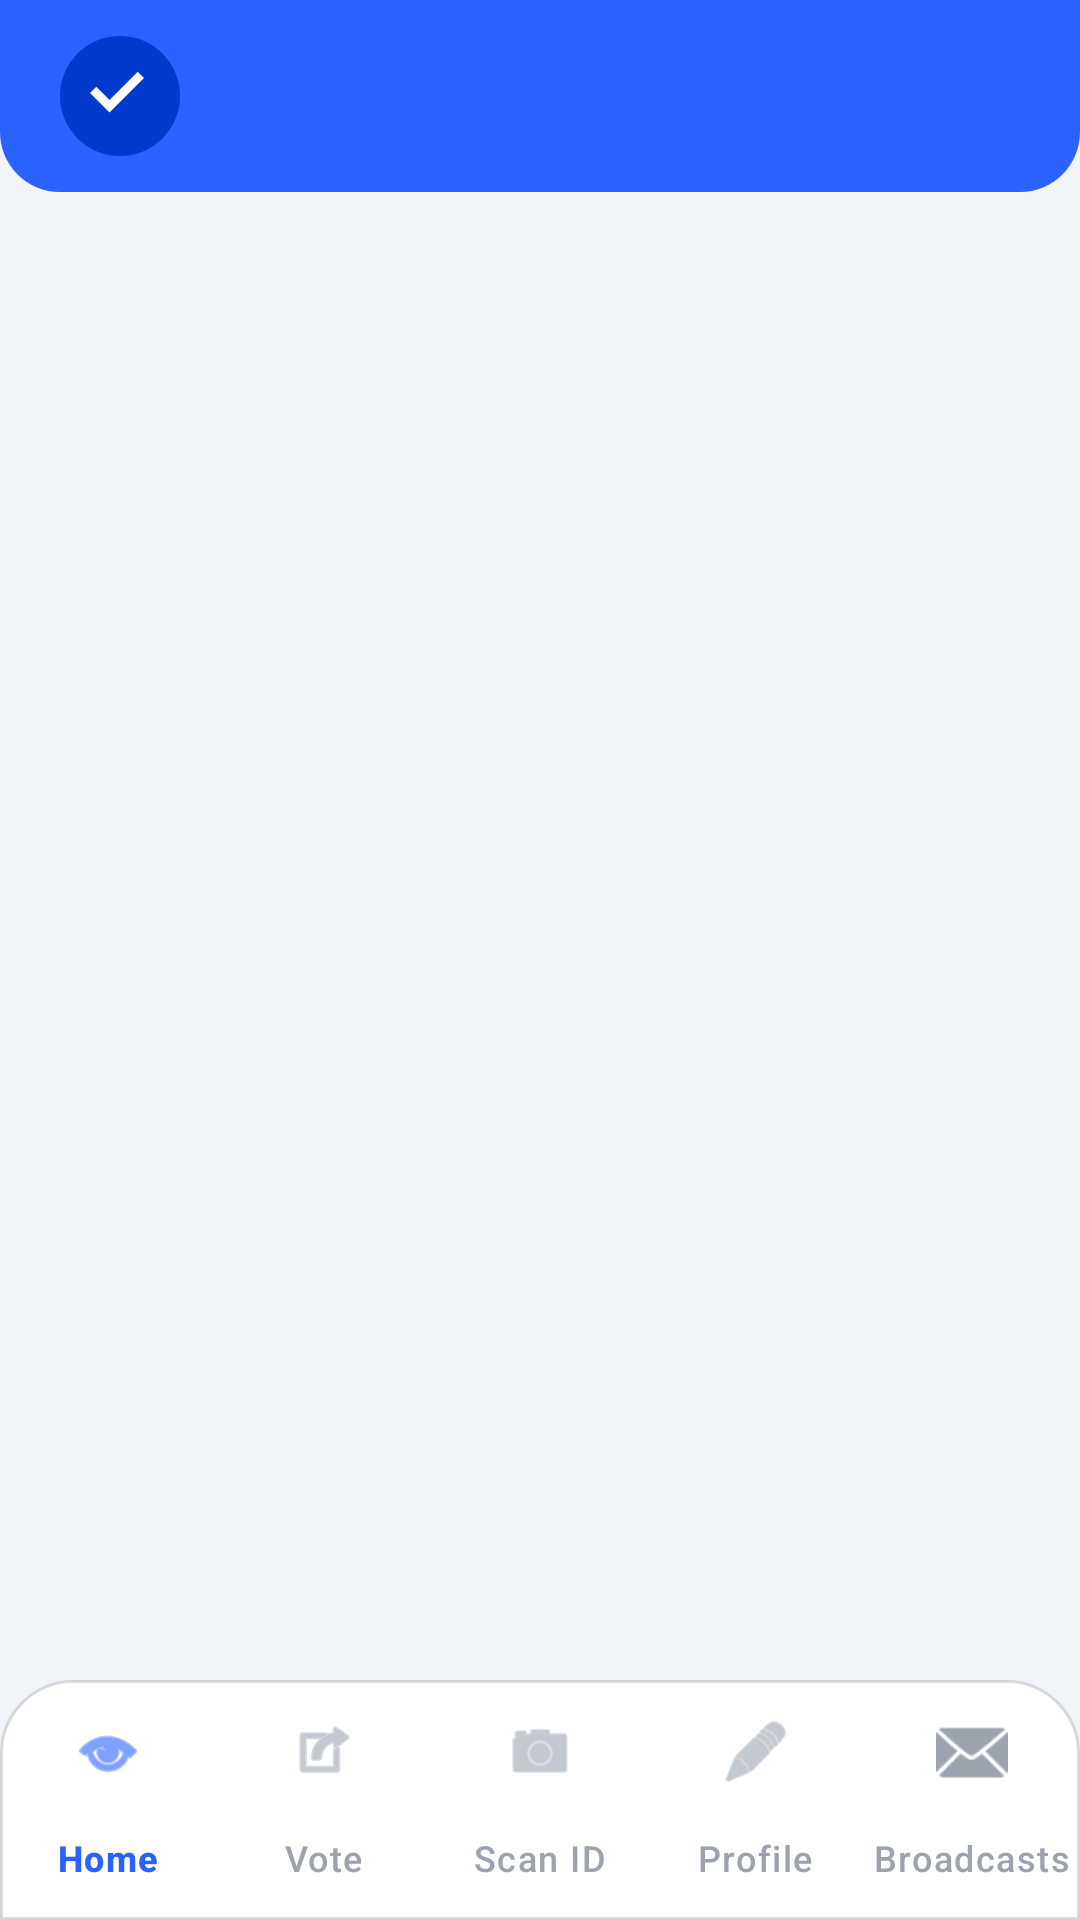

Reconstruct the res/layout file that produces this screen, plus the resources it refers to.
<!-- AndroidManifest.xml: application theme Theme.Voteapp -->
<!-- res/layout/activity_main.xml -->
<?xml version="1.0" encoding="utf-8"?>
<androidx.constraintlayout.widget.ConstraintLayout xmlns:android="http://schemas.android.com/apk/res/android"
    xmlns:app="http://schemas.android.com/apk/res-auto"
    xmlns:tools="http://schemas.android.com/tools"
    android:id="@+id/main_root"
    android:layout_width="match_parent"
    android:layout_height="match_parent"
    android:background="@color/color_background"
    tools:context=".MainActivity">

    <com.google.android.material.appbar.MaterialToolbar
        android:id="@+id/topAppBar"
        android:layout_width="0dp"
        android:layout_height="wrap_content"
        android:background="@drawable/bg_top_appbar"
        android:title="@string/app_name"
        android:titleTextColor="@android:color/white"
        app:titleCentered="true"
        app:logo="@drawable/ic_vote_logo"
        app:layout_constraintTop_toTopOf="parent"
        app:layout_constraintStart_toStartOf="parent"
        app:layout_constraintEnd_toEndOf="parent" />

    <FrameLayout
        android:id="@+id/fragment_container"
        android:layout_width="0dp"
        android:layout_height="0dp"
        app:layout_constraintTop_toBottomOf="@id/topAppBar"
        app:layout_constraintBottom_toTopOf="@id/bottom_navigation"
        app:layout_constraintStart_toStartOf="parent"
        app:layout_constraintEnd_toEndOf="parent" />

    <com.google.android.material.bottomnavigation.BottomNavigationView
        android:id="@+id/bottom_navigation"
        android:layout_width="0dp"
        android:layout_height="wrap_content"
        android:background="@drawable/bg_bottom_nav"
        app:menu="@menu/bottom_nav_menu"
        app:itemIconTint="@color/bottom_nav_item_color"
        app:itemTextColor="@color/bottom_nav_item_color"
        app:itemRippleColor="@color/bottom_nav_ripple_color"
        app:labelVisibilityMode="labeled"
        app:layout_constraintBottom_toBottomOf="parent"
        app:layout_constraintStart_toStartOf="parent"
        app:layout_constraintEnd_toEndOf="parent" />

</androidx.constraintlayout.widget.ConstraintLayout>
<!-- resources referenced by this layout -->
<resources>
  <color name="color_background">#F1F5F9</color>
  <!-- drawable bg_bottom_nav (drawable) -->
  <?xml version="1.0" encoding="utf-8"?>
  <shape xmlns:android="http://schemas.android.com/apk/res/android"
      android:shape="rectangle">
  
      <corners
          android:topLeftRadius="24dp"
          android:topRightRadius="24dp" />
  
      <solid android:color="@color/color_surface" />
  
      <stroke
          android:width="1dp"
          android:color="#22000000" />
  
  </shape>
  <!-- drawable bg_top_appbar (drawable) -->
  <?xml version="1.0" encoding="utf-8"?>
  <shape xmlns:android="http://schemas.android.com/apk/res/android"
      android:shape="rectangle">
  
      <corners
          android:bottomLeftRadius="20dp"
          android:bottomRightRadius="20dp" />
  
      <solid android:color="@color/color_primary" />
  
  </shape>
  <!-- drawable ic_vote_logo (drawable) -->
  <?xml version="1.0" encoding="utf-8"?>
  <vector xmlns:android="http://schemas.android.com/apk/res/android"
      android:width="48dp"
      android:height="48dp"
      android:viewportWidth="48"
      android:viewportHeight="48">
  
      <path
          android:fillColor="@color/color_primary_variant"
          android:pathData="M24,4A20,20 0 1,1 4,24A20,20 0 0,1 24,4Z" />
  
      <path
          android:fillColor="@color/color_on_primary"
          android:pathData="M20.5,29.5L14,23l2.1,-2.1l4.4,4.4l9.4,-9.4L32,18l-11.5,11.5z" />
  
  </vector>
  <string name="app_name">Campus Vote</string>
  <style name="Theme.Voteapp" parent="Base.Theme.Voteapp" />
  <color name="color_surface">#FFFFFFFF</color>
  <color name="color_primary">#2962FF</color>
  <color name="color_primary_variant">#0039CB</color>
  <color name="color_on_primary">#FFFFFFFF</color>
  <style name="Base.Theme.Voteapp" parent="Theme.Material3.DayNight.NoActionBar">
          
          <item name="colorPrimary">@color/color_primary</item>
          <item name="colorOnPrimary">@color/color_on_primary</item>
          <item name="colorSecondary">@color/color_secondary</item>
          <item name="colorOnSecondary">@color/color_on_secondary</item>
          <item name="android:windowBackground">@color/color_background</item>
          <item name="colorSurface">@color/color_surface</item>
          <item name="colorOnSurface">@color/color_on_surface</item>
      </style>
  <color name="color_secondary">#03A9F4</color>
  <color name="color_on_secondary">#FFFFFFFF</color>
  <color name="color_on_surface">#1F2937</color>
</resources>
